Run: headless pygame with SDL's dummy video driver; simulated clock (each Clock.tick advances the game by its frame time, no real sleeping); random seed 0; keys injected as events and as key.get_pressed() state; no mouse input.
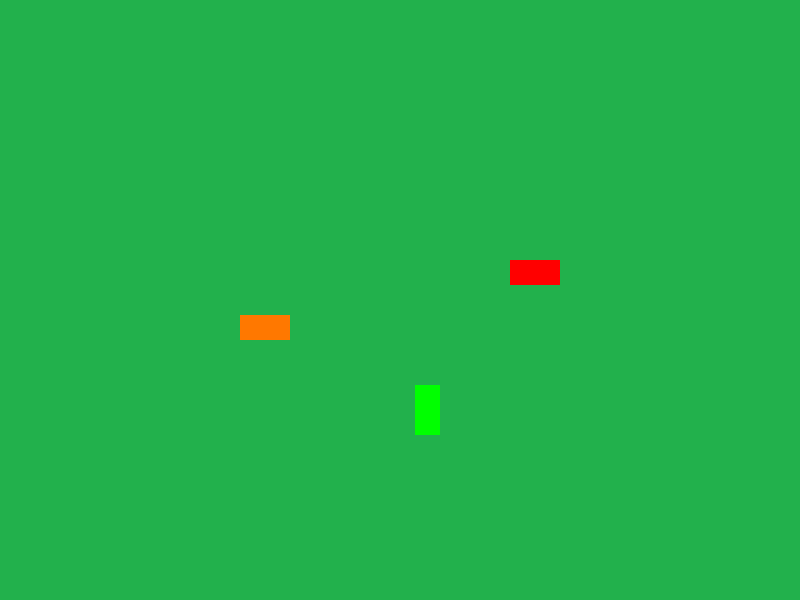
Frame 1 of 4 · flips 1–60 · no input
Frame 2 of 4 · flips 61–180 · tapped SPACE, RETURN · held RIGHT (→), D · screen unchanged from frame 1, image omitted
Frame 3 of 4 · flips 181–300 · held DOWN (↓), S · screen unchanged from frame 2, image omitted
Frame 4 of 4 · flips 301–420 · held LEFT (←), A, UP (↑), W · screen unchanged from frame 3, image omitted

The pygame program that drew these frames:

import pygame
import sys
import math

# Инициализация Pygame
pygame.init()

# Определение размеров окна
WIDTH, HEIGHT = 800, 600
window = pygame.display.set_mode((WIDTH, HEIGHT))
pygame.display.set_caption("Схема дороги с перекрестком и транспортом")
#Дорога
WIDTH_ROAD = math.ceil(WIDTH // 8) #100

#Линия разделительных полос
WIDTH_LINE = math.ceil(WIDTH_ROAD // 10) #10

# Цвета
GREEN = (34, 177, 76)
GRAY = (128, 128, 128)
WHITE = (255, 255, 255)
BLACK = (0, 0, 0)
RED = (255, 0, 0)
YELLOW = (255, 255, 0)
GREEN_LIGHT = (0, 255, 0)
color = [GREEN, BLACK, YELLOW, RED]


#0 - начальный пиксель по ширине
#1 - начальный пиксель по высоте
#2 - размер по ширине 100 значит 100 пикселей
#3 - размер по высоте

#rect(0,1,2,3)

# Класс для создания дороги
class Road:
    def __init__(self):
        pass

    # Центрирование по ширине
    def Width_center(self, width: float) -> float:
        return (WIDTH - width) // 2

    # Центрирование по высоте
    def Height_center(self, height: float) -> float:
        return (HEIGHT - height) // 2

    # Разрешение движение на лево
    def Move_allowed_left(self, x: float, y: float, Width_move: float = WIDTH_ROAD / 2):
        pygame.draw.rect(window, WHITE,
                         pygame.Rect(x,
                                     y,
                                     100,
                                     100))

    # Разрешение движение на прямо
    def Move_allowed_straight(self):
        pass

    # Разрешение движение на право
    def Move_allowed_right(self):
        pass

    # Общая команда для сбора выдачи разрешение на движение в ту или иную сторону
    def Move_allowed(self):
        self.Move_allowed_left(x=100, y=100)

    # Пешеходный переход
    def draw_crosswalk(self, x: float, y: float, Width_crosswalk: float, left_right: bool = True, count_line: int = WIDTH_LINE):
        if left_right:
            for i in range(count_line):
                pygame.draw.rect(window, WHITE,
                                 pygame.Rect(x + i * Width_crosswalk / count_line + 2,
                                             y,
                                             Width_crosswalk / count_line / 2,
                                             WIDTH_ROAD / 3))
        else:
            for i in range(count_line):
                pygame.draw.rect(window, WHITE,
                                 pygame.Rect(x,
                                             y + i * Width_crosswalk / count_line + 2,
                                             WIDTH_ROAD / 3,
                                             Width_crosswalk / count_line / 2))

    # Рисует дорогу линии на дороге
    def draw_line_on_road(self, WIDTH_PIXEL: float = 0, HEIGHT_PIXEL: float = 0, up_right: bool = False,
                          dotted: bool = False):
        list_dot = [0, WIDTH if WIDTH >= HEIGHT else HEIGHT]
        if up_right:
            if dotted:
                list_dot = [i for i in range(0, HEIGHT, 4 * WIDTH_LINE)]
            #Сверху вниз
            for i in list_dot:
                pygame.draw.rect(window, WHITE, pygame.Rect(WIDTH_PIXEL, HEIGHT_PIXEL + i, WIDTH_LINE, 2 * HEIGHT))
        else:
            if dotted:
                list_dot = [i for i in range(0, WIDTH, 4 * WIDTH_LINE)]
            #Слева направо
            for i in list_dot:
                pygame.draw.rect(window, WHITE, pygame.Rect(WIDTH_PIXEL + i, HEIGHT_PIXEL, 2 * WIDTH_LINE, WIDTH_LINE))
    # Рисует дорогу слева
    def draw_road_left(self, crosswalk: bool = True, dotted: bool = False,count_lane: int = 3):
        Width_left = WIDTH_ROAD * count_lane / 2
        pygame.draw.rect(window, GRAY,
                         pygame.Rect(0,
                                     self.Height_center(Width_left),
                                     self.Width_center(WIDTH_ROAD),
                                     Width_left))
        if crosswalk:
            self.draw_crosswalk(x=self.Width_center(WIDTH_ROAD)-WIDTH_ROAD/3,
                                y=self.Height_center(Width_left),
                                Width_crosswalk=Width_left,
                                left_right=False,
                                count_line=math.ceil(WIDTH_LINE*count_lane/2))
    # Рисует дорогу справа
    def draw_road_right(self, crosswalk: bool = True,count_lane: int = 6):
        Width_right = WIDTH_ROAD * count_lane / 2
        pygame.draw.rect(window, GRAY,
                         pygame.Rect(self.Width_center(-WIDTH_ROAD),
                                     self.Height_center(Width_right),
                                     WIDTH//2,
                                     Width_right))
        if crosswalk:
            self.draw_crosswalk(x=self.Width_center(WIDTH_ROAD) + WIDTH_ROAD,
                                y=self.Height_center(Width_right),
                                Width_crosswalk=Width_right,
                                left_right=False,
                                count_line=math.ceil(WIDTH_LINE * count_lane / 2))
    # Рисует дорогу сверху
    def draw_road_up(self, crosswalk: bool = True,count_lane: int = 6):
        Width_up = WIDTH_ROAD * count_lane / 2
        pygame.draw.rect(window, GRAY,
                         pygame.Rect(self.Width_center(Width_up),
                                     0,
                                     Width_up,
                                     self.Height_center(WIDTH_ROAD)))

        if crosswalk:
            self.draw_crosswalk(x=self.Width_center(Width_up),
                                y=self.Height_center(WIDTH_ROAD) - WIDTH_ROAD/3,
                                Width_crosswalk=Width_up,
                                count_line=math.ceil(WIDTH_LINE * count_lane / 2))
    # Рисует дорогу снизу
    def draw_road_down(self, crosswalk: bool = True,count_lane: int = 6):
        Width_down = WIDTH_ROAD * count_lane / 2
        pygame.draw.rect(window, GRAY,
                         pygame.Rect(self.Width_center(Width_down),
                                     self.Height_center(-WIDTH_ROAD),
                                     Width_down,
                                     Width_down))
        if crosswalk == True:
            self.draw_crosswalk(x=self.Width_center(Width_down),
                                y=self.Height_center(WIDTH_ROAD) + WIDTH_ROAD,
                                Width_crosswalk=Width_down,
                                count_line=math.ceil(WIDTH_LINE * count_lane / 2))
    # Рисует квадрат по центру
    def draw_road_center(self,max_line_up_down: int = 2, max_line_left_right: int = 2):
        pygame.draw.rect(window, GRAY,
                         pygame.Rect(self.Width_center(WIDTH_ROAD*max_line_left_right//2),
                                     self.Height_center(WIDTH_ROAD*max_line_up_down//2),
                                     WIDTH_ROAD*max_line_left_right//2,
                                     WIDTH_ROAD*max_line_up_down//2))


    # cross_T выбирается сторона которую не будет рисовать (варианты)['up','down','left','right']
    def draw_road(self, center_x: int = WIDTH//2 - WIDTH_ROAD//2, center_y: int = HEIGHT//2 - WIDTH_ROAD//2,
                  count_lane_up: int = 2, dotted_up: list = [],
                  count_lane_down: int = 1, dotted_down: list = [],
                  count_lane_right: int = 1, dotted_right: list = [],
                  count_lane_left: int = 1, dotted_left: list = [],
                  cross: bool = False,
                  cross_T: bool = True, line_T: str = 'up'):
        # Основная дорога
        if count_lane_left < 0:
            WIDTH_LEFT = 1/2 * count_lane_left * WIDTH_ROAD
            pygame.draw.rect(window, GRAY, pygame.Rect(self.Width_center(WIDTH_LEFT+WIDTH_ROAD), 0,
                                                       WIDTH_LEFT+WIDTH_ROAD, HEIGHT/2))
            for i in range(count_lane_left):
                bool_left = False
                if i in dotted_left:
                    bool_left = True
                self.draw_line_on_road(HEIGHT_PIXEL=0, WIDTH_PIXEL=self.Width_center(WIDTH_LINE), up_right=True,
                                       dotted=bool_left)
        if count_lane_right > 0:
            pass
        if count_lane_up > 0:
            pass
        if count_lane_down > 0:
            pass
        if cross:
            # Крестообразная
            pygame.draw.rect(window, GRAY, pygame.Rect(self.Width_center(WIDTH_ROAD), 0, WIDTH_ROAD, HEIGHT))
            self.draw_line_on_road(HEIGHT_PIXEL=0, WIDTH_PIXEL=self.Width_center(WIDTH_LINE), up_right=True)
            pygame.draw.rect(window, GRAY, pygame.Rect(0, self.Height_center(WIDTH_ROAD), WIDTH, WIDTH_ROAD))
            self.draw_line_on_road(HEIGHT_PIXEL=self.Height_center(WIDTH_LINE), WIDTH_PIXEL=0, dotted=True)
        if cross_T:
            pass
            # if 'up'!=line_T:
            #     self.draw_road_up()
            # if 'down' != line_T:
            #     self.draw_road_down()
            # if 'left'!=line_T:
            #     self.draw_road_left()
            # if 'right'!=line_T:
            #     self.draw_road_right()
            # self.draw_road_center()

        #Центр

        max_up, max_left = 1, 1
        if count_lane_up > 1 or count_lane_down > 1:
            max_up = max(count_lane_up, count_lane_down)
        if count_lane_left > 1 or count_lane_right > 1:
            max_left = max(count_lane_left, count_lane_right)
        #pygame.draw.rect(window, RED, pygame.Rect(center_x,center_y, WIDTH_ROAD, self.Height_center(max_up * WIDTH_ROAD + 2*WIDTH_ROAD)))







# Класс для машины
class Car:
    def __init__(self, x, y, color: tuple = (255, 255, 255), left_right: bool = True):
        if left_right:
            self.width = WIDTH_ROAD / 2
            self.height = WIDTH_ROAD / 4
        else:
            self.width = WIDTH_ROAD / 4
            self.height = WIDTH_ROAD / 2
        self.x = x
        self.y = y
        self.color = color

    def draw(self):
        pygame.draw.rect(window, self.color, pygame.Rect(self.x, self.y, self.width, self.height))


# Класс для светофора
class TrafficLight:
    def __init__(self, x, y):
        self.x = x
        self.y = y
        self.state = 'red'  # Начальное состояние

    def draw(self):
        # Основание светофора
        pygame.draw.rect(window, BLACK, pygame.Rect(self.x, self.y, 20, 50))
        # Светофор
        colors = [RED, YELLOW, GREEN_LIGHT]
        for i, color in enumerate(colors):
            pygame.draw.circle(window, color if self.state == color else BLACK, (self.x + 10, self.y + 10 + i * 15), 7)

    def change_light(self):
        # Логика смены светофора
        if self.state == 'red':
            self.state = 'green'
        else:
            self.state = 'red'


# Основная функция
def main():
    clock = pygame.time.Clock()

    road = Road()
    #traffic_light = TrafficLight(350, 250)
    #1.Вверху 2.Слева 3.Снизу  4.Правая
    #cross_car
    # cars = [Car(360, 150, (0, 0, 255), left_right=False),
    #         Car(240, 315, (255, 120, 0)),
    #         Car(415, 385, (0, 255, 0), left_right=False),
    #         Car(510, 260, (255, 0, 0))]
    #cross_car_t
    cars = [
            Car(240, 315, (255, 120, 0)),
            Car(415, 385, (0, 255, 0), left_right=False),
            Car(510, 260, (255, 0, 0))]
    while True:
        for event in pygame.event.get():
            if event.type == pygame.QUIT:
                pygame.quit()
                sys.exit()

        window.fill(GREEN)  # Заливка фона травой

        # Отрисовка дороги и перекрестка
        road.draw_road()
        #UP
        #road.draw_crosswalk(353, 215)
        #LEFT
        #road.draw_crosswalk(315, 253, left_right=False)
        #DOWN
        #road.draw_crosswalk(350, 353)
        #RIGHT
        #road.draw_crosswalk(450, 253, left_right=False)


        # Отрисовка машин
        for car in cars:
            car.draw()

        # Отрисовка светофора
        #traffic_light.draw()

        # Смени цвет светофора (для визуализации)
        #traffic_light.change_light()

        pygame.display.flip()  # Обновление дисплея
        clock.tick(1)  # Ограничение FPS для смены светофора каждые 2 секунды


if __name__ == "__main__":
    main()
